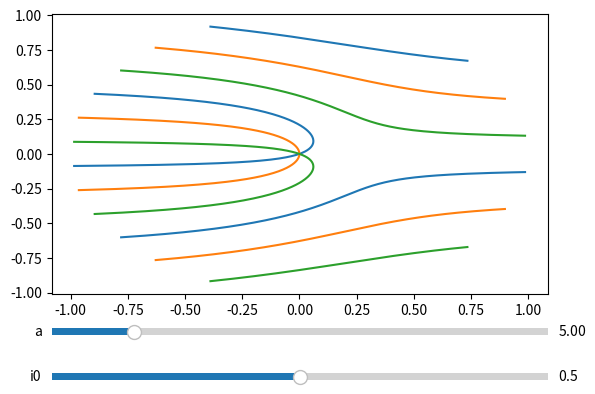

Recreate this plot in Python.
import numpy as np
import matplotlib.pyplot as plt
import matplotlib.widgets

def plot_with_sliders(pxys, params, slider_height=0.05):
    '''
    Create a plot with sliders for controlling parameters.

    :param pxys: {...p} -> [([x], [y])]
    :param params: {param_name: {
        "min": float,
        "max": float,
        "init": float,
        "step": float,
        "slider_kw": dict,
    }}
    :param slider_height: between 0 and 1
    '''
    fig, axs = plt.subplots(
        1 + len(params),
        squeeze=False,
        gridspec_kw={
            "hspace": 0.1 * (1 + len(params)),
            "height_ratios": [1.0] + [slider_height] * len(params),
        },
    )
    main_ax = axs[0, 0]
    slider_axs = axs[1:,0]
    params_items = list(params.items())
    xys = pxys(**dict((name, param["init"]) for name, param in params_items))
    lines = [main_ax.plot(x, y)[0] for x, y in xys]
    sliders = [
        matplotlib.widgets.Slider(
            slider_ax,
            name,
            param["min"],
            param["max"],
            valinit=param["init"],
            valstep=param["step"],
            **param.get("slider_kw", {}),
        )
        for slider_ax, (name, param) in zip(slider_axs, params_items)
    ]
    def update(val):
        xys = pxys(**dict(
            (name, slider.val)
            for (name, _), slider in zip(params_items, sliders)
        ))
        if len(xys) != len(lines):
            raise ValueError("number of curves may not vary")
        for line, (x, y) in zip(lines, xys):
            line.set_xdata(x)
            line.set_ydata(y)
        fig.canvas.draw_idle()
    for slider in sliders:
        slider.on_changed(update)
    # Make sure sliders don't get GCed.
    fig._fyl_sliders = sliders

def rolling_shutter(a = 5, n = 6, i0 = 0.5):
    '''
    Rolling shutter effect.

    :param a: speed
    :param n: number of propellers
    :param i0: initial rotation
    :returns: list of x-y curves
    '''
    y = np.linspace(-1, 1, 1000)
    xys = []
    for i in range(n // 2):
        b = 2 * np.pi * (i + i0) / n
        r = y / np.sin(a * y + b)
        x = np.where(np.abs(r) <= 1, r, np.nan) * np.cos(a * y + b)
        xys.append((x, y))
    return xys

plot_with_sliders(
    lambda a, i0: rolling_shutter(a=a, n=6, i0=i0),
    {
        "a": {
            "init": 5.0,
            "min": 0.01,
            "max": 30.0,
            "step": 0.01,
        },
        "i0": {
            "init": 0.5,
            "min": 0.0,
            "max": 1.0,
            "step": 0.01,
        },
    },
)
plt.show()
